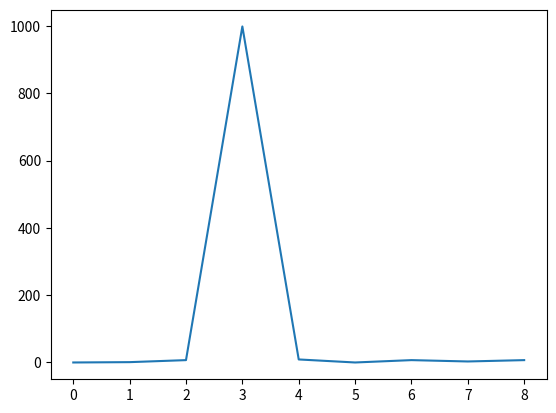

Write Python code to recreate this figure.
# Python code for Random Walk in One Dimension of the X, Y Axis.
# [redacted]
# Lab 7 out of total 10 we did in class, as taken place on Tuesday April 12th 2022

# solution without decimals

# Code
# Import functions as to be used during the code
# Functions that will be used: random (for random numbers), numpy (for mathematical functions/symbols) and matplotlib to implement the final chart and position of the walker.
# Initialization

import random # random numbers
import numpy as np # mathematical functions and symbols each
import matplotlib.pyplot as plt # diagram/graph plotting package

# we first import the three (3) basic libraries as described in the comments on the first 8 lines of the code
# either way we should have imported the "time" library, but it does not count in our method because it measures the number of seconds since January 1st 1970.
# but we will use arrays to declare our final points and positions (using np)

# let's get to the main point of the code and what it actually needs.
# variable declaration

# in Python you cannot declare a variable without assigning its value, so we are going to use values for each variable
# variables that will be of use on our method are:

# generic variables

#       x (a random variable)
#       rw (an array determining the amount of walks in one dimension)

x = 0 # x must be initialized to 0
rw = np.zeros(1000) # a 1 dimensional array consisting of zeros at the beginning. It determines the amount of walks in one dimension.

# other variables
# first walkers

#       p1 (position for the first walker as it is moving across the axis)
#       s1 (registered position for the first walker as shown in the chart)

p1 = 0 # position for the first walker must be initialized to 0
s1 = [0] # registered position for the first walker, also must be initialized to 0

# no heads or tails will be of need in this example

# IMPORTANT: before we move into the main part of the code, we should alter the values of the array so instead of zeros it should be integers from 0 to 1000

rw = np.arange(0, 1000)

# main part of the code

# using a for-loop to determine time points and positions as the walker moves around.

for i in range (1, 10): # first we begin with 10 rolls

    x = random.randint(0,9)
    print("Random number result is: ", x)

    # two simple if-structures to determine if the walker should move up or down

    # if-structure if x is greater than 5
    
    if (x>5):
        p1 = x + 1
        s1.append (rw[p1])
        
    # if-structure if x is smaller than 5
     
    if (x<5):
        p1 = x - 1
        s1.append (rw[p1])
    
print("Registered position for the first walker is: ", s1) 
print ("Final position for the first walker is:", p1)

# plotting down the graph of the random walk in 1 dimension
# using pyplot

plt.plot(s1)
plt.show()
